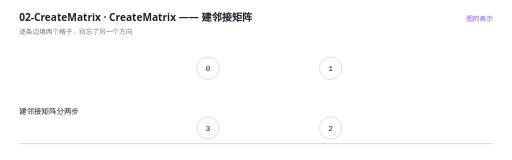
t = 0.00 s
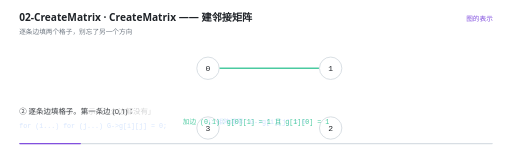
t = 1.57 s
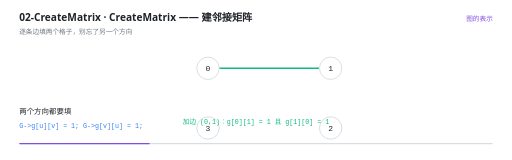
t = 3.31 s
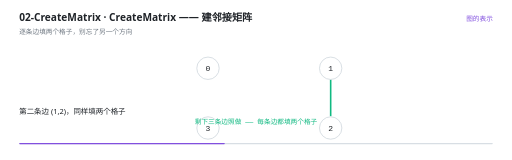
t = 5.21 s
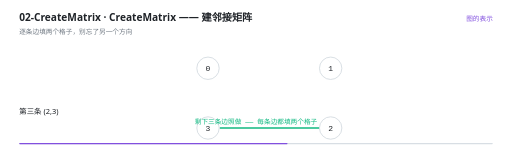
t = 6.80 s
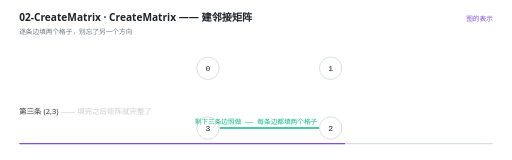
t = 8.26 s

The animated SVG that drew these frames (rendered in a browser with its animation timeline set to each time). Animation: 23 SMIL elements (animate=23); frames cover the first 8.26 s, repeats indefinitely.

<svg xmlns="http://www.w3.org/2000/svg" viewBox="0 0 960 300" width="960" height="300" role="img" aria-label="CreateMatrix —— 建邻接矩阵"><rect width="960" height="300" fill="#FFFFFF"/><g>
    <rect x="36" y="268" width="888" height="2.5" rx="1.25" fill="#D8DEE4"/>
    <rect x="36" y="268" width="0" height="2.5" rx="1.25" fill="#8250DF">
      <animate attributeName="width" values="0;888" dur="12s" repeatCount="indefinite" calcMode="linear"/>
    </rect>
  </g><text x="36" y="40" font-family="'Segoe UI','Microsoft YaHei UI','PingFang SC',system-ui,sans-serif" font-size="19" font-weight="600" fill="#1F2328">02-CreateMatrix · CreateMatrix —— 建邻接矩阵</text><text x="36" y="63" font-family="'Segoe UI','Microsoft YaHei UI','PingFang SC',system-ui,sans-serif" font-size="12.5" fill="#6E7781">逐条边填两个格子，别忘了另一个方向</text><text x="924" y="40" text-anchor="end" font-family="'Segoe UI','Microsoft YaHei UI','PingFang SC',system-ui,sans-serif" font-size="12.5" fill="#8250DF">图的表示</text><g opacity="0"><animate attributeName="opacity" values="0;0;1;1;0;0" keyTimes="0.0000;0.1217;0.1333;0.3383;0.3500;1.0000" dur="12s" repeatCount="indefinite" calcMode="linear"/><line x1="411" y1="128" x2="598" y2="128" stroke="#10B981" stroke-width="3"/></g><g opacity="0"><animate attributeName="opacity" values="0;0;1;1;0;0" keyTimes="0.0000;0.3383;0.3500;0.5217;0.5333;1.0000" dur="12s" repeatCount="indefinite" calcMode="linear"/><line x1="620" y1="149" x2="620" y2="218" stroke="#10B981" stroke-width="3"/></g><g opacity="0"><animate attributeName="opacity" values="0;0;1;1;0;0" keyTimes="0.0000;0.5217;0.5333;0.6883;0.7000;1.0000" dur="12s" repeatCount="indefinite" calcMode="linear"/><line x1="599" y1="240" x2="412" y2="240" stroke="#10B981" stroke-width="3"/></g><g opacity="0"><animate attributeName="opacity" values="0;0;1;1;0" keyTimes="0.0000;0.6883;0.7000;0.9883;1.0000" dur="12s" repeatCount="indefinite" calcMode="linear"/><line x1="390" y1="219" x2="390" y2="150" stroke="#10B981" stroke-width="3"/></g><g opacity="0"><animate attributeName="opacity" values="1;1;0" keyTimes="0.0000;0.9883;1.0000" dur="12s" repeatCount="indefinite" calcMode="linear"/><circle cx="390" cy="128" r="21" fill="#FFFFFF" stroke="#D0D7DE" stroke-width="1.5"/><text x="390" y="133.5" text-anchor="middle" font-family="ui-monospace,'Cascadia Code','JetBrains Mono',Consolas,monospace" font-size="15" fill="#1F2328">0</text></g><g opacity="0"><animate attributeName="opacity" values="1;1;0" keyTimes="0.0000;0.9883;1.0000" dur="12s" repeatCount="indefinite" calcMode="linear"/><circle cx="620" cy="128" r="21" fill="#FFFFFF" stroke="#D0D7DE" stroke-width="1.5"/><text x="620" y="133.5" text-anchor="middle" font-family="ui-monospace,'Cascadia Code','JetBrains Mono',Consolas,monospace" font-size="15" fill="#1F2328">1</text></g><g opacity="0"><animate attributeName="opacity" values="1;1;0" keyTimes="0.0000;0.9883;1.0000" dur="12s" repeatCount="indefinite" calcMode="linear"/><circle cx="620" cy="240" r="21" fill="#FFFFFF" stroke="#D0D7DE" stroke-width="1.5"/><text x="620" y="245.5" text-anchor="middle" font-family="ui-monospace,'Cascadia Code','JetBrains Mono',Consolas,monospace" font-size="15" fill="#1F2328">2</text></g><g opacity="0"><animate attributeName="opacity" values="1;1;0" keyTimes="0.0000;0.9883;1.0000" dur="12s" repeatCount="indefinite" calcMode="linear"/><circle cx="390" cy="240" r="21" fill="#FFFFFF" stroke="#D0D7DE" stroke-width="1.5"/><text x="390" y="245.5" text-anchor="middle" font-family="ui-monospace,'Cascadia Code','JetBrains Mono',Consolas,monospace" font-size="15" fill="#1F2328">3</text></g><g opacity="0"><animate attributeName="opacity" values="0;0;1;1;0;0" keyTimes="0.0000;0.0383;0.0500;0.1217;0.1333;1.0000" dur="12s" repeatCount="indefinite" calcMode="linear"/><text x="480" y="232" text-anchor="middle" font-family="ui-monospace,'Cascadia Code','JetBrains Mono',Consolas,monospace" font-size="12.5" font-weight="400" fill="#3B82F6">① 矩阵清零：G-&gt;g[i][j] = 0</text></g><g opacity="0"><animate attributeName="opacity" values="0;0;1;1;0;0" keyTimes="0.0000;0.1217;0.1333;0.3383;0.3500;1.0000" dur="12s" repeatCount="indefinite" calcMode="linear"/><text x="480" y="232" text-anchor="middle" font-family="ui-monospace,'Cascadia Code','JetBrains Mono',Consolas,monospace" font-size="12.5" font-weight="400" fill="#10B981">加边 (0,1)：g[0][1] = 1 且 g[1][0] = 1</text></g><g opacity="0"><animate attributeName="opacity" values="0;0;1;1;0;0" keyTimes="0.0000;0.3383;0.3500;0.7883;0.8000;1.0000" dur="12s" repeatCount="indefinite" calcMode="linear"/><text x="480" y="232" text-anchor="middle" font-family="ui-monospace,'Cascadia Code','JetBrains Mono',Consolas,monospace" font-size="12.5" font-weight="400" fill="#10B981">剩下三条边照做 —— 每条边都填两个格子</text></g><g opacity="0"><animate attributeName="opacity" values="0;0;1;1;0" keyTimes="0.0000;0.7883;0.8000;0.9883;1.0000" dur="12s" repeatCount="indefinite" calcMode="linear"/><text x="480" y="232" text-anchor="middle" font-family="'Segoe UI','Microsoft YaHei UI','PingFang SC',system-ui,sans-serif" font-size="12.5" font-weight="400" fill="#EF4444">只填一半是最常见的错误：图能跑，但只能单向走</text></g><g opacity="0"><animate attributeName="opacity" values="1;1;0;0" keyTimes="0.0000;0.0350;0.0500;1.0000" dur="12s" repeatCount="indefinite" calcMode="linear"/><text x="36" y="214" font-family="'Segoe UI','Microsoft YaHei UI','PingFang SC',system-ui,sans-serif" font-size="14" fill="#1F2328">建邻接矩阵分两步</text></g><g opacity="0"><animate attributeName="opacity" values="0;0;1;1;0;0" keyTimes="0.0000;0.0350;0.0500;0.1183;0.1333;1.0000" dur="12s" repeatCount="indefinite" calcMode="linear"/><text x="36" y="214" font-family="'Segoe UI','Microsoft YaHei UI','PingFang SC',system-ui,sans-serif" font-size="14" fill="#1F2328">① 整个矩阵清零，表示「什么边都没有」</text><text x="36" y="240" font-family="ui-monospace,'Cascadia Code','JetBrains Mono',Consolas,monospace" font-size="12.5" fill="#3B82F6">for (i...) for (j...) G-&gt;g[i][j] = 0;</text></g><g opacity="0"><animate attributeName="opacity" values="0;0;1;1;0;0" keyTimes="0.0000;0.1183;0.1333;0.2017;0.2167;1.0000" dur="12s" repeatCount="indefinite" calcMode="linear"/><text x="36" y="214" font-family="'Segoe UI','Microsoft YaHei UI','PingFang SC',system-ui,sans-serif" font-size="14" fill="#1F2328">② 逐条边填格子。第一条边 (0,1)：</text></g><g opacity="0"><animate attributeName="opacity" values="0;0;1;1;0;0" keyTimes="0.0000;0.2017;0.2167;0.3350;0.3500;1.0000" dur="12s" repeatCount="indefinite" calcMode="linear"/><text x="36" y="214" font-family="'Segoe UI','Microsoft YaHei UI','PingFang SC',system-ui,sans-serif" font-size="14" fill="#1F2328">两个方向都要填</text><text x="36" y="240" font-family="ui-monospace,'Cascadia Code','JetBrains Mono',Consolas,monospace" font-size="12.5" fill="#3B82F6">G-&gt;g[u][v] = 1;
 G-&gt;g[v][u] = 1;</text></g><g opacity="0"><animate attributeName="opacity" values="0;0;1;1;0;0" keyTimes="0.0000;0.3350;0.3500;0.5183;0.5333;1.0000" dur="12s" repeatCount="indefinite" calcMode="linear"/><text x="36" y="214" font-family="'Segoe UI','Microsoft YaHei UI','PingFang SC',system-ui,sans-serif" font-size="14" fill="#1F2328">第二条边 (1,2)，同样填两个格子</text></g><g opacity="0"><animate attributeName="opacity" values="0;0;1;1;0;0" keyTimes="0.0000;0.5183;0.5333;0.6850;0.7000;1.0000" dur="12s" repeatCount="indefinite" calcMode="linear"/><text x="36" y="214" font-family="'Segoe UI','Microsoft YaHei UI','PingFang SC',system-ui,sans-serif" font-size="14" fill="#1F2328">第三条 (2,3)</text></g><g opacity="0"><animate attributeName="opacity" values="0;0;1;1;0;0" keyTimes="0.0000;0.6850;0.7000;0.7850;0.8000;1.0000" dur="12s" repeatCount="indefinite" calcMode="linear"/><text x="36" y="214" font-family="'Segoe UI','Microsoft YaHei UI','PingFang SC',system-ui,sans-serif" font-size="14" fill="#1F2328">第四条 (3,0) —— 填完之后矩阵就完整了</text></g><g opacity="0"><animate attributeName="opacity" values="0;0;1;1;0;0" keyTimes="0.0000;0.7850;0.8000;0.8850;0.9000;1.0000" dur="12s" repeatCount="indefinite" calcMode="linear"/><text x="36" y="214" font-family="'Segoe UI','Microsoft YaHei UI','PingFang SC',system-ui,sans-serif" font-size="14" fill="#1F2328">无向图的矩阵**一定是对称的**：G[i][j] == G[j][i]</text></g><g opacity="0"><animate attributeName="opacity" values="0;0;1;1;0;0" keyTimes="0.0000;0.8850;0.9000;0.9350;0.9500;1.0000" dur="12s" repeatCount="indefinite" calcMode="linear"/><text x="36" y="214" font-family="'Segoe UI','Microsoft YaHei UI','PingFang SC',system-ui,sans-serif" font-size="14" fill="#1F2328">如果只填了 G[u][v]，那这张图只能&quot;从 u 走到 v&quot;，反着走不通</text></g><g opacity="0"><animate attributeName="opacity" values="0;0;1;1;0" keyTimes="0.0000;0.9350;0.9500;0.9850;1.0000" dur="12s" repeatCount="indefinite" calcMode="linear"/><text x="36" y="214" font-family="'Segoe UI','Microsoft YaHei UI','PingFang SC',system-ui,sans-serif" font-size="14" fill="#1F2328">有向图才只填一个格子 —— 这是有向和无向在存储上的唯一区别</text></g></svg>
